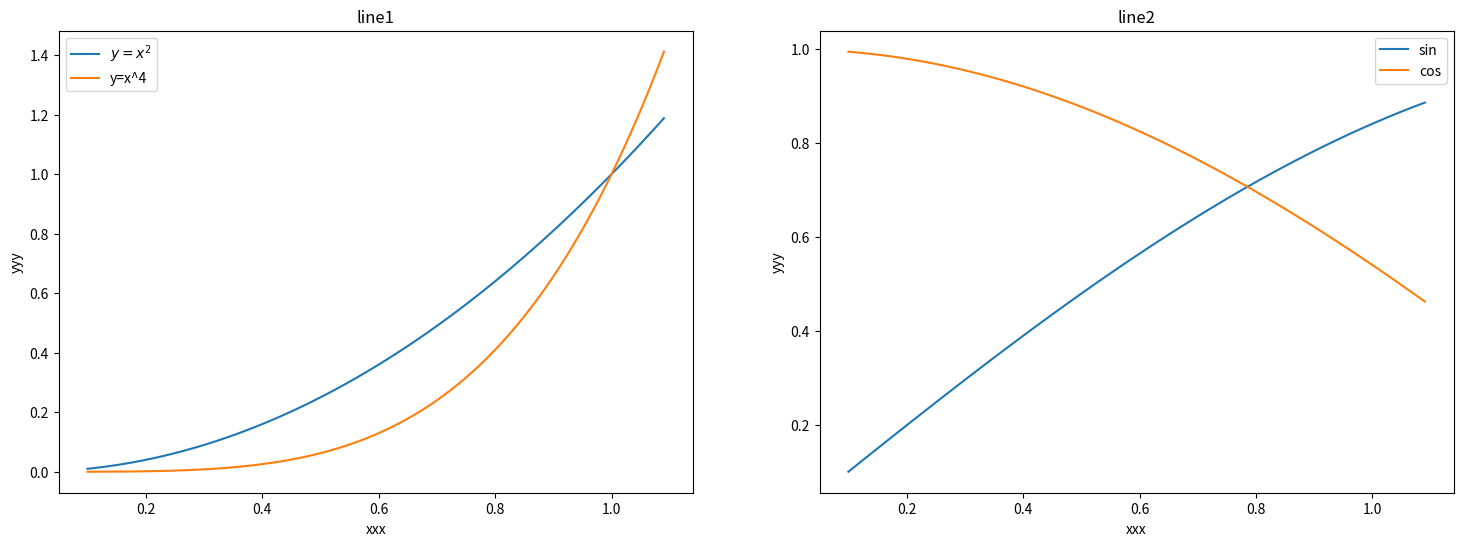

Python code for this plot:
import matplotlib.pyplot as plt
import numpy as np

# Create canvas
figure = plt.figure(figsize=(18, 6), dpi=80)
# add 1st figure to a 1 row 2 cols layout
ax1 = figure.add_subplot(1, 2, 1)
plt.title('line1')
plt.xlabel('xxx')
plt.ylabel('yyy')
x_data = np.arange(0.1, 1.1, 0.01)
plt.plot(x_data, x_data ** 2)
plt.plot(x_data, x_data ** 4)
plt.legend(['$y=x^2$', 'y=x^4'])

# add 2nd figure to the layout
ax2 = figure.add_subplot(1, 2, 2)
plt.title('line2')
plt.xlabel('xxx')
plt.ylabel('yyy')
x_data = np.arange(0.1, 1.1, 0.01)
plt.plot(x_data, np.sin(x_data), label='sin')
plt.plot(x_data, np.cos(x_data), label='cos')
plt.legend()
plt.show()
